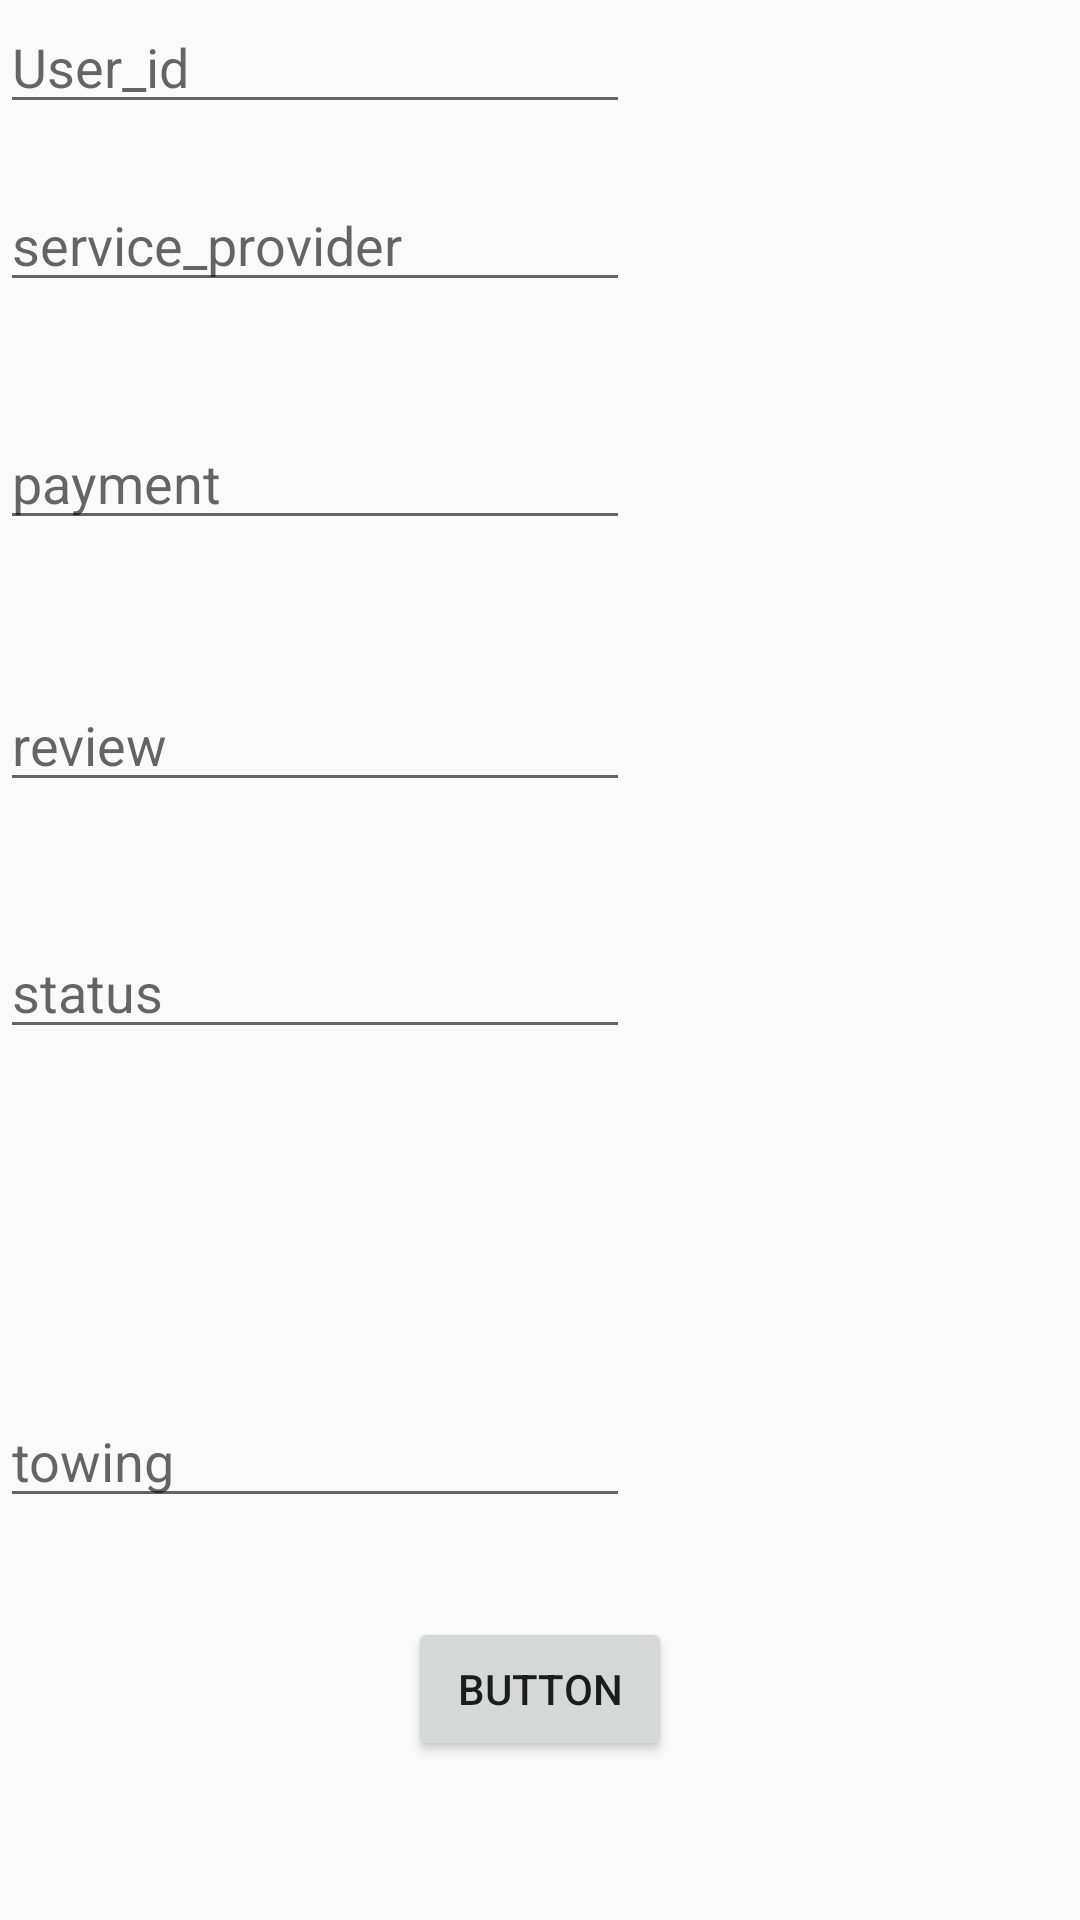

Layout XML and referenced resources for this Android screen:
<!-- AndroidManifest.xml: application theme AppTheme -->
<!-- res/layout/activity_reportsave.xml -->
<?xml version="1.0" encoding="utf-8"?>
<android.support.constraint.ConstraintLayout xmlns:android="http://schemas.android.com/apk/res/android"
    xmlns:app="http://schemas.android.com/apk/res-auto"
    xmlns:tools="http://schemas.android.com/tools"
    android:layout_width="match_parent"
    android:layout_height="match_parent"
    tools:context=".ServiceProviderside.Reportsave">

    <ScrollView xmlns:android="http://schemas.android.com/apk/res/android"
        android:layout_width="match_parent"
        android:layout_height="match_parent"
        android:fillViewport="true">

        <LinearLayout
            android:orientation="vertical"
            android:layout_width="match_parent"
            android:layout_height="match_parent"
            android:stretchColumns="1">

        <EditText
            android:id="@+id/User_id"
            android:layout_width="wrap_content"
            android:layout_height="wrap_content"
            android:layout_marginBottom="18dp"
            android:ems="10"
            android:inputType="textPersonName"
            android:hint="User_id"
            app:layout_constraintBottom_toTopOf="@+id/service_provider"
            app:layout_constraintStart_toStartOf="@+id/towing"
            app:layout_constraintTop_toBottomOf="@+id/towing" />

        <EditText
            android:id="@+id/service_provider"
            android:layout_width="wrap_content"
            android:layout_height="wrap_content"
            android:layout_marginBottom="38dp"
            android:ems="10"
            android:inputType="textPersonName"
            android:hint="service_provider"
            app:layout_constraintBottom_toTopOf="@+id/payment"
            app:layout_constraintStart_toStartOf="@+id/User_id"
            app:layout_constraintTop_toBottomOf="@+id/User_id" />

        <EditText
            android:id="@+id/payment"
            android:layout_width="wrap_content"
            android:layout_height="wrap_content"
            android:layout_marginBottom="46dp"
            android:ems="10"
            android:inputType="textPersonName"
            android:hint="payment"
            app:layout_constraintBottom_toTopOf="@+id/review"
            app:layout_constraintStart_toStartOf="@+id/service_provider"
            app:layout_constraintTop_toBottomOf="@+id/service_provider" />

        <EditText
            android:id="@+id/review"
            android:layout_width="wrap_content"
            android:layout_height="wrap_content"
            android:layout_marginBottom="41dp"
            android:ems="10"
            android:inputType="textPersonName"
            android:hint="review"
            app:layout_constraintBottom_toTopOf="@+id/status"
            app:layout_constraintStart_toStartOf="@+id/payment"
            app:layout_constraintTop_toBottomOf="@+id/payment" />

        <EditText
            android:id="@+id/status"
            android:layout_width="wrap_content"
            android:layout_height="wrap_content"
            android:layout_marginBottom="22dp"
            android:ems="10"
            android:inputType="textPersonName"
            android:hint="status"
            app:layout_constraintBottom_toTopOf="@+id/requestid"
            app:layout_constraintStart_toStartOf="@+id/review"
            app:layout_constraintTop_toBottomOf="@+id/review" />

        <EditText
            android:id="@+id/requestid"
            android:layout_width="wrap_content"
            android:layout_height="0dp"
            android:layout_marginBottom="28dp"
            android:ems="10"
            android:inputType="textPersonName"
            android:hint="requestid"
            app:layout_constraintBottom_toTopOf="@+id/report"
            app:layout_constraintStart_toStartOf="@+id/status"
            app:layout_constraintTop_toBottomOf="@+id/status" />

        <EditText
            android:id="@+id/towing"
            android:layout_width="wrap_content"
            android:layout_height="wrap_content"
            android:layout_marginTop="65dp"
            android:layout_marginBottom="48dp"
            android:ems="10"
            android:inputType="textPersonName"
            android:hint="towing"
            app:layout_constraintBottom_toTopOf="@+id/User_id"
            app:layout_constraintEnd_toEndOf="parent"
            app:layout_constraintStart_toStartOf="parent"
            app:layout_constraintTop_toTopOf="parent" />
        </LinearLayout>
    </ScrollView>

    <Button
        android:id="@+id/asss"
        android:layout_width="wrap_content"
        android:layout_height="wrap_content"
        android:layout_marginBottom="53dp"
        android:text="Button"
        app:layout_constraintBottom_toBottomOf="parent"
        app:layout_constraintEnd_toEndOf="parent"
        app:layout_constraintStart_toStartOf="parent" />
</android.support.constraint.ConstraintLayout>
<!-- resources referenced by this layout -->
<resources>
  <style name="AppTheme" parent="Theme.AppCompat.Light.NoActionBar">
          
          <item name="colorPrimary">@color/colorPrimary</item>
          <item name="colorPrimaryDark">@color/colorPrimaryDark</item>
          <item name="colorAccent">@color/colorAccent</item>
      </style>
  <color name="colorPrimary">#008577</color>
  <color name="colorPrimaryDark">#00574B</color>
  <color name="colorAccent">#D81B60</color>
</resources>
